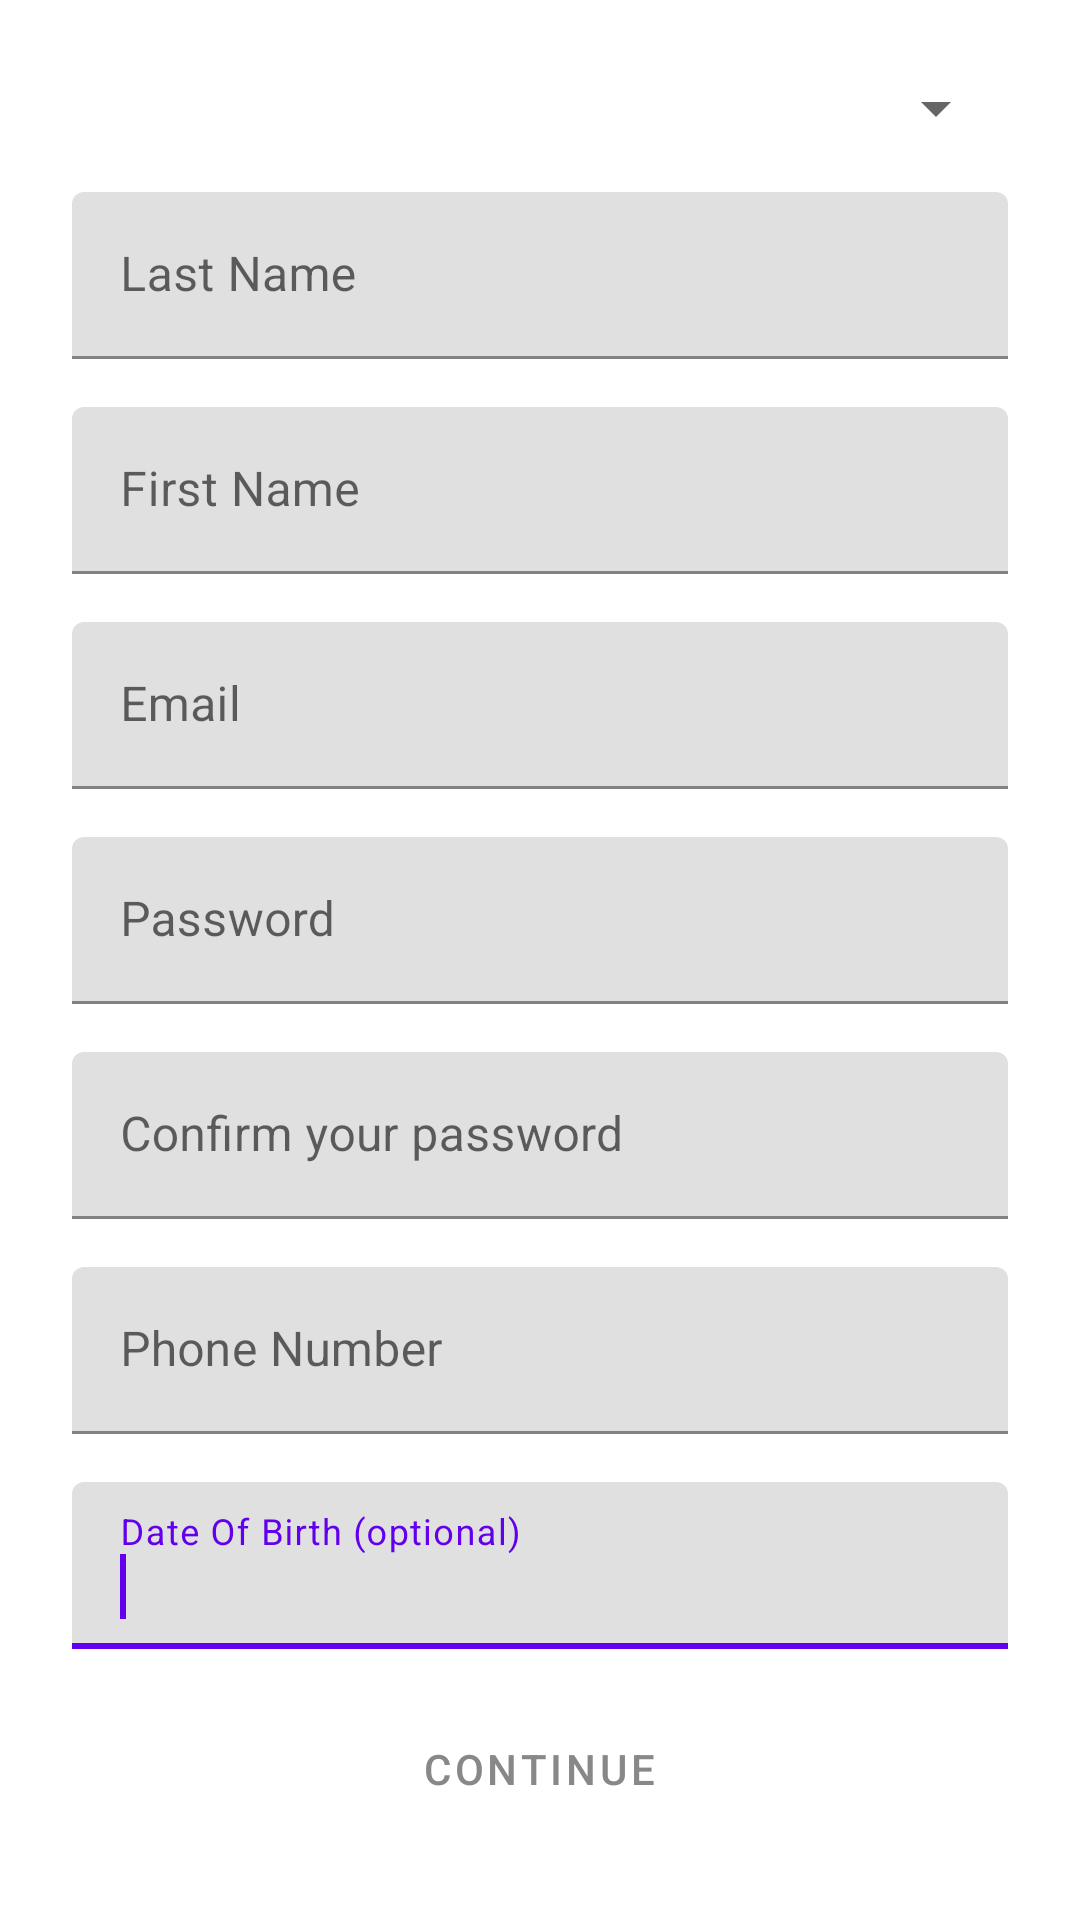

This screen was rendered from an Android layout file. Write that file and the resources it references.
<!-- AndroidManifest.xml: application theme Theme.Praeter.NoActionBar -->
<!-- res/layout/fragment_user_form.xml -->
<?xml version="1.0" encoding="utf-8"?>
<ScrollView xmlns:android="http://schemas.android.com/apk/res/android"
    xmlns:app="http://schemas.android.com/apk/res-auto"
    xmlns:tools="http://schemas.android.com/tools"
    android:layout_width="match_parent"
    android:layout_height="wrap_content"
    tools:background="@color/default_dark">

    <androidx.appcompat.widget.LinearLayoutCompat
        android:layout_width="match_parent"
        android:layout_height="wrap_content"
        android:gravity="center_vertical"
        android:orientation="vertical"
        android:padding="@dimen/medium_margin">

        
        <androidx.appcompat.widget.AppCompatSpinner
            android:id="@+id/sp_gender"
            android:layout_width="match_parent"
            android:layout_height="wrap_content"
            android:layout_margin="@dimen/small_margin" />

        
        <com.google.android.material.textfield.TextInputLayout
            android:id="@+id/input_layout_last_name"
            android:layout_width="match_parent"
            android:layout_height="wrap_content"
            android:layout_margin="@dimen/small_margin">

            <com.google.android.material.textfield.TextInputEditText
                android:id="@+id/input_last_name"
                android:layout_width="match_parent"
                android:layout_height="wrap_content"
                android:hint="@string/hint_last_name"
                android:imeOptions="actionNext"
                android:inputType="textPersonName|textCapWords"
                android:maxLines="1"
                android:singleLine="true" />

            <requestFocus />

        </com.google.android.material.textfield.TextInputLayout>


        
        <com.google.android.material.textfield.TextInputLayout
            android:id="@+id/input_layout_first_name"
            android:layout_width="match_parent"
            android:layout_height="wrap_content"
            android:layout_margin="@dimen/small_margin">

            <com.google.android.material.textfield.TextInputEditText
                android:id="@+id/input_first_name"
                android:layout_width="match_parent"
                android:layout_height="wrap_content"
                android:hint="@string/hint_first_name"
                android:imeOptions="actionNext"
                android:inputType="textPersonName|textCapWords"
                android:maxLines="1"
                android:singleLine="true" />

            <requestFocus />

        </com.google.android.material.textfield.TextInputLayout>

        
        <com.google.android.material.textfield.TextInputLayout
            android:id="@+id/input_layout_email"
            android:layout_width="match_parent"
            android:layout_height="wrap_content"
            android:layout_margin="@dimen/small_margin">

            <com.google.android.material.textfield.TextInputEditText
                android:id="@+id/input_email"
                android:layout_width="match_parent"
                android:layout_height="wrap_content"
                android:hint="@string/hint_email"
                android:imeOptions="actionNext"
                android:inputType="textEmailAddress"
                android:maxLines="1"
                android:singleLine="true" />

            <requestFocus />

        </com.google.android.material.textfield.TextInputLayout>


        <RelativeLayout
            android:layout_width="match_parent"
            android:layout_height="wrap_content">

            
            <com.google.android.material.textfield.TextInputLayout
                android:id="@+id/input_layout_password"
                android:layout_width="match_parent"
                android:layout_height="wrap_content"
                android:layout_margin="@dimen/small_margin">

                <com.google.android.material.textfield.TextInputEditText
                    android:id="@+id/input_password"
                    android:layout_width="match_parent"
                    android:layout_height="wrap_content"
                    android:hint="@string/hint_password"
                    android:imeOptions="actionNext"
                    android:inputType="textPassword"
                    android:maxLines="1"
                    android:singleLine="true" />

                <requestFocus />

            </com.google.android.material.textfield.TextInputLayout>

            <ImageButton
                android:id="@+id/btn_password_visibility"
                style="@style/Widget.AppCompat.ImageButton"
                android:layout_width="wrap_content"
                android:layout_height="wrap_content"
                android:layout_alignParentEnd="true"
                android:layout_centerVertical="true"
                android:layout_marginEnd="@dimen/big_margin"
                android:background="@null"
                android:src="@drawable/ic_visibility" />

        </RelativeLayout>


        
        <com.google.android.material.textfield.TextInputLayout
            android:id="@+id/input_layout_confirm_password"
            android:layout_width="match_parent"
            android:layout_height="wrap_content"
            android:layout_margin="@dimen/small_margin">

            <com.google.android.material.textfield.TextInputEditText
                android:id="@+id/input_confirm_password"
                android:layout_width="match_parent"
                android:layout_height="wrap_content"
                android:hint="@string/hint_confirm_password"
                android:imeOptions="actionNext"
                android:inputType="textPassword"
                android:maxLines="1"
                android:singleLine="true" />

            <requestFocus />

        </com.google.android.material.textfield.TextInputLayout>

        
        <com.google.android.material.textfield.TextInputLayout
            android:id="@+id/input_layout_phone_number"
            android:layout_width="match_parent"
            android:layout_height="wrap_content"
            android:layout_margin="@dimen/small_margin">

            <com.google.android.material.textfield.TextInputEditText
                android:id="@+id/input_phone_number"
                android:layout_width="match_parent"
                android:layout_height="wrap_content"
                android:hint="@string/hint_phone_number"
                android:imeOptions="actionNext"
                android:inputType="phone"
                android:maxLines="1"
                android:singleLine="true" />

            <requestFocus />

        </com.google.android.material.textfield.TextInputLayout>
        
        <com.google.android.material.textfield.TextInputLayout
            android:id="@+id/input_layout_date_of_birth"
            android:layout_width="match_parent"
            android:layout_height="wrap_content"
            android:layout_margin="@dimen/small_margin">

            <com.google.android.material.textfield.TextInputEditText
                android:id="@+id/input_date_of_birth"
                android:layout_width="match_parent"
                android:layout_height="wrap_content"
                android:hint="@string/hint_date_of_birth"
                android:imeOptions="actionDone"
                android:inputType="date"
                android:maxLines="1"
                android:singleLine="true" />

            <requestFocus />
        </com.google.android.material.textfield.TextInputLayout>

        <com.google.android.material.button.MaterialButton
            android:id="@+id/btn_continue"
            android:layout_width="wrap_content"
            android:layout_height="wrap_content"
            android:layout_gravity="center"
            android:layout_margin="@dimen/small_margin"
            android:enabled="false"
            android:gravity="center"
            android:text="@string/btn_continue"
            android:textColor="@color/jumbo"
            app:backgroundTint="@color/transparent"
            tools:ignore="UnusedAttribute" />
    </androidx.appcompat.widget.LinearLayoutCompat>
</ScrollView>
<!-- resources referenced by this layout -->
<resources>
  <color name="default_dark">#1E1E1E</color>
  <color name="jumbo">#888888</color>
  <color name="transparent">#00000000</color>
  <dimen name="big_margin">24dp</dimen>
  <dimen name="medium_margin">16dp</dimen>
  <dimen name="small_margin">8dp</dimen>
  <string name="btn_continue">Continue</string>
  <string name="hint_confirm_password">Confirm your password</string>
  <string name="hint_date_of_birth">Date Of Birth (optional)</string>
  <string name="hint_email">Email</string>
  <string name="hint_first_name">First Name</string>
  <string name="hint_last_name">Last Name</string>
  <string name="hint_password">Password</string>
  <string name="hint_phone_number">Phone Number</string>
  <style name="Theme.Praeter.NoActionBar" parent="Theme.MaterialComponents.DayNight.NoActionBar">
          <item name="windowActionBar">false</item>
          <item name="windowNoTitle">true</item>
      </style>
</resources>
